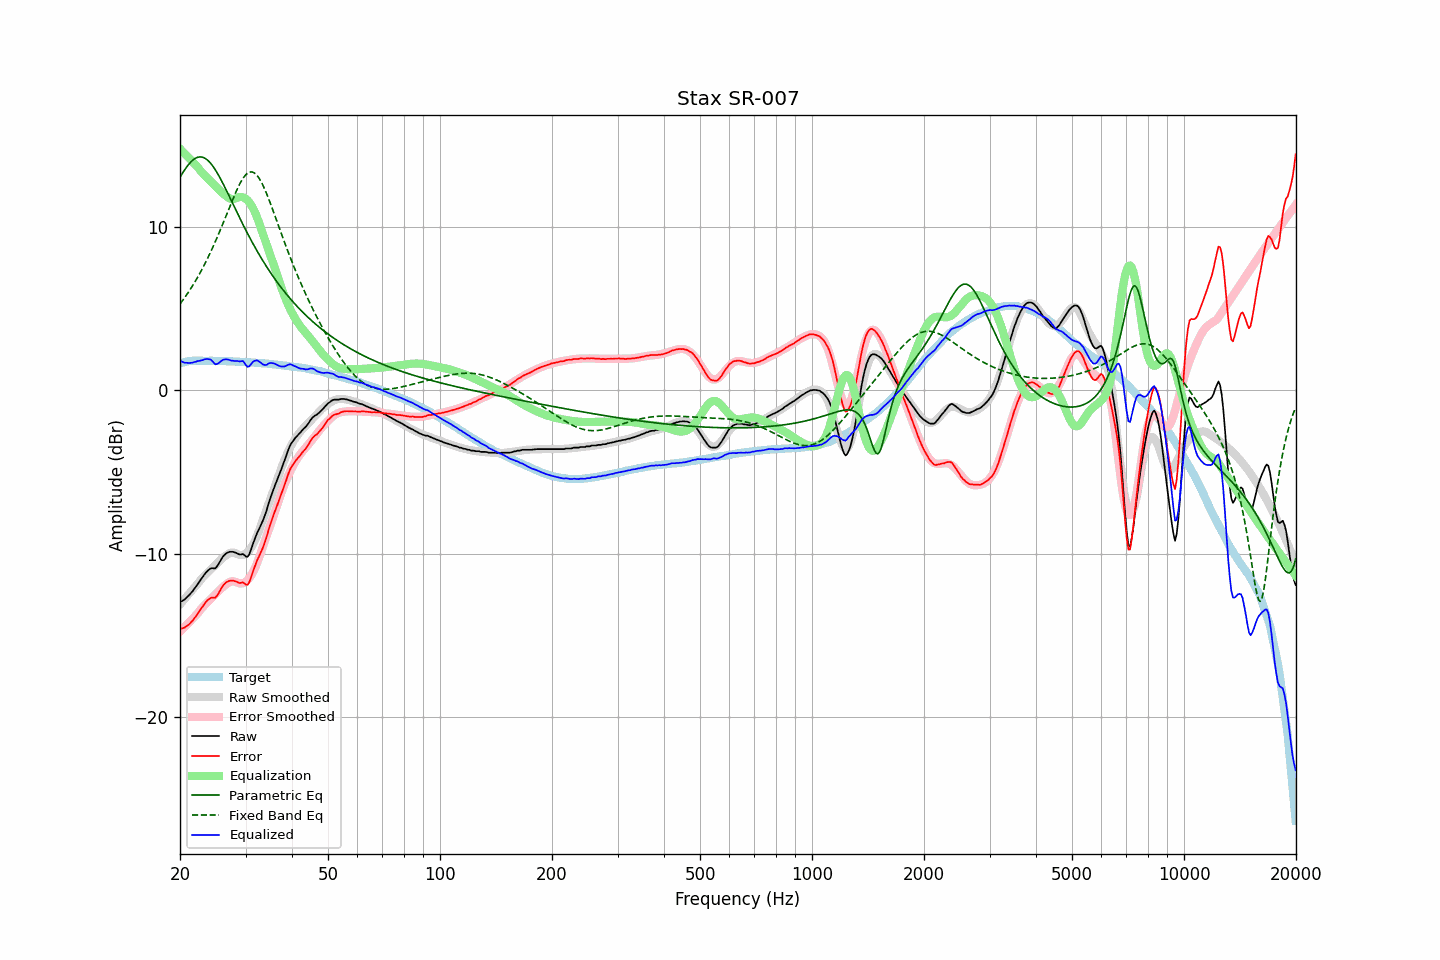

The table this chart was drawn from, first rows:
frequency, raw, error, smoothed, error_smoothed, equalization, parametric_eq, fixed_band_eq, equalized_raw, equalized_smoothed, target
20.00, -12.94, -14.58, -13.11, -14.77, 14.77, 13.03, 5.28, 1.83, 1.66, 1.64
20.20, -12.91, -14.58, -12.99, -14.67, 14.67, 13.19, 5.41, 1.76, 1.68, 1.67
20.40, -12.85, -14.55, -12.87, -14.57, 14.57, 13.35, 5.54, 1.72, 1.70, 1.70
20.61, -12.79, -14.51, -12.75, -14.47, 14.47, 13.50, 5.68, 1.68, 1.72, 1.72
20.81, -12.69, -14.44, -12.64, -14.37, 14.37, 13.64, 5.82, 1.68, 1.74, 1.75
21.02, -12.60, -14.38, -12.52, -14.27, 14.27, 13.77, 5.96, 1.67, 1.75, 1.78
21.23, -12.50, -14.29, -12.40, -14.17, 14.17, 13.89, 6.11, 1.67, 1.77, 1.78
21.44, -12.39, -14.19, -12.29, -14.07, 14.07, 13.99, 6.26, 1.68, 1.78, 1.79
21.66, -12.27, -14.08, -12.18, -13.96, 13.96, 14.08, 6.42, 1.69, 1.79, 1.80
21.87, -12.13, -13.93, -12.06, -13.86, 13.86, 14.15, 6.58, 1.73, 1.80, 1.80
22.09, -12.01, -13.82, -11.95, -13.76, 13.76, 14.21, 6.75, 1.74, 1.81, 1.81
22.31, -11.86, -13.67, -11.84, -13.65, 13.65, 14.25, 6.92, 1.79, 1.81, 1.81
22.54, -11.73, -13.54, -11.71, -13.52, 13.52, 14.27, 7.09, 1.79, 1.81, 1.81
22.76, -11.57, -13.38, -11.58, -13.40, 13.40, 14.27, 7.27, 1.82, 1.81, 1.81
22.99, -11.44, -13.24, -11.47, -13.28, 13.28, 14.26, 7.45, 1.84, 1.81, 1.80
23.22, -11.29, -13.09, -11.37, -13.18, 13.18, 14.22, 7.64, 1.88, 1.81, 1.80
23.45, -11.17, -12.97, -11.27, -13.08, 13.08, 14.16, 7.83, 1.90, 1.81, 1.80
23.69, -11.06, -12.86, -11.17, -12.98, 12.98, 14.09, 8.03, 1.91, 1.80, 1.80
23.92, -10.98, -12.78, -11.08, -12.88, 12.88, 14.00, 8.24, 1.90, 1.80, 1.80
24.16, -10.90, -12.71, -10.98, -12.78, 12.78, 13.89, 8.44, 1.88, 1.80, 1.81
24.40, -10.88, -12.69, -10.89, -12.68, 12.68, 13.77, 8.66, 1.80, 1.80, 1.80
24.65, -10.90, -12.70, -10.79, -12.58, 12.58, 13.63, 8.87, 1.68, 1.79, 1.79
24.89, -10.90, -12.69, -10.69, -12.48, 12.48, 13.48, 9.10, 1.58, 1.79, 1.79
25.14, -10.78, -12.57, -10.59, -12.39, 12.39, 13.32, 9.32, 1.60, 1.79, 1.79
25.39, -10.63, -12.42, -10.50, -12.29, 12.29, 13.15, 9.55, 1.66, 1.79, 1.79
25.65, -10.45, -12.24, -10.40, -12.19, 12.19, 12.97, 9.79, 1.74, 1.79, 1.79
25.91, -10.29, -12.07, -10.31, -12.10, 12.10, 12.79, 10.03, 1.81, 1.79, 1.78
26.16, -10.14, -11.92, -10.23, -12.01, 12.01, 12.60, 10.27, 1.87, 1.78, 1.78
26.43, -10.04, -11.82, -10.15, -11.93, 11.93, 12.40, 10.51, 1.89, 1.78, 1.78
26.69, -9.96, -11.74, -10.08, -11.86, 11.86, 12.20, 10.76, 1.89, 1.78, 1.78
26.96, -9.91, -11.69, -10.01, -11.79, 11.79, 12.00, 11.00, 1.87, 1.77, 1.77
27.23, -9.88, -11.66, -9.96, -11.73, 11.73, 11.79, 11.24, 1.84, 1.77, 1.77
27.50, -9.88, -11.65, -9.93, -11.69, 11.69, 11.59, 11.49, 1.81, 1.76, 1.77
27.77, -9.88, -11.64, -9.93, -11.69, 11.69, 11.38, 11.72, 1.81, 1.76, 1.76
28.05, -9.92, -11.68, -9.96, -11.71, 11.71, 11.18, 11.96, 1.79, 1.76, 1.76
28.33, -9.95, -11.70, -10.00, -11.75, 11.75, 10.97, 12.18, 1.79, 1.75, 1.75
28.62, -10.00, -11.75, -10.04, -11.78, 11.78, 10.77, 12.39, 1.78, 1.75, 1.74
28.90, -10.05, -11.80, -10.07, -11.81, 11.81, 10.57, 12.59, 1.76, 1.74, 1.74
29.19, -10.05, -11.78, -10.08, -11.82, 11.82, 10.37, 12.77, 1.77, 1.74, 1.73
29.48, -10.01, -11.75, -10.08, -11.81, 11.81, 10.17, 12.93, 1.80, 1.73, 1.74
29.78, -10.08, -11.81, -10.05, -11.77, 11.77, 9.98, 13.07, 1.69, 1.73, 1.73
30.08, -10.17, -11.90, -9.99, -11.71, 11.71, 9.78, 13.19, 1.54, 1.72, 1.73
30.38, -10.19, -11.91, -9.91, -11.62, 11.62, 9.59, 13.28, 1.43, 1.71, 1.71
30.68, -10.05, -11.76, -9.80, -11.51, 11.51, 9.40, 13.33, 1.46, 1.71, 1.71
30.99, -9.81, -11.50, -9.67, -11.37, 11.37, 9.22, 13.36, 1.57, 1.70, 1.70
31.30, -9.52, -11.21, -9.51, -11.21, 11.21, 9.04, 13.35, 1.69, 1.70, 1.70
31.61, -9.23, -10.93, -9.33, -11.02, 11.02, 8.86, 13.31, 1.78, 1.69, 1.69
31.93, -8.99, -10.67, -9.12, -10.80, 10.80, 8.68, 13.23, 1.81, 1.68, 1.68
32.24, -8.73, -10.40, -8.89, -10.56, 10.56, 8.51, 13.13, 1.83, 1.68, 1.67
32.57, -8.53, -10.20, -8.63, -10.30, 10.30, 8.34, 13.00, 1.77, 1.67, 1.67
32.89, -8.32, -9.98, -8.37, -10.02, 10.02, 8.17, 12.84, 1.70, 1.66, 1.66
33.22, -8.11, -9.76, -8.08, -9.73, 9.73, 8.01, 12.66, 1.62, 1.65, 1.65
33.55, -7.88, -9.53, -7.79, -9.44, 9.44, 7.85, 12.45, 1.56, 1.64, 1.65
33.89, -7.60, -9.24, -7.51, -9.15, 9.15, 7.69, 12.23, 1.54, 1.63, 1.63
34.23, -7.31, -8.94, -7.24, -8.87, 8.87, 7.54, 12.00, 1.55, 1.63, 1.63
34.57, -6.96, -8.58, -6.98, -8.60, 8.60, 7.39, 11.75, 1.63, 1.62, 1.62
34.92, -6.66, -8.26, -6.72, -8.32, 8.32, 7.24, 11.49, 1.67, 1.61, 1.60
35.27, -6.38, -7.98, -6.45, -8.04, 8.04, 7.09, 11.23, 1.67, 1.60, 1.60
35.62, -6.11, -7.70, -6.17, -7.76, 7.76, 6.95, 10.96, 1.64, 1.59, 1.59
35.97, -5.84, -7.41, -5.89, -7.46, 7.46, 6.81, 10.69, 1.62, 1.58, 1.57
... 635 more rows
